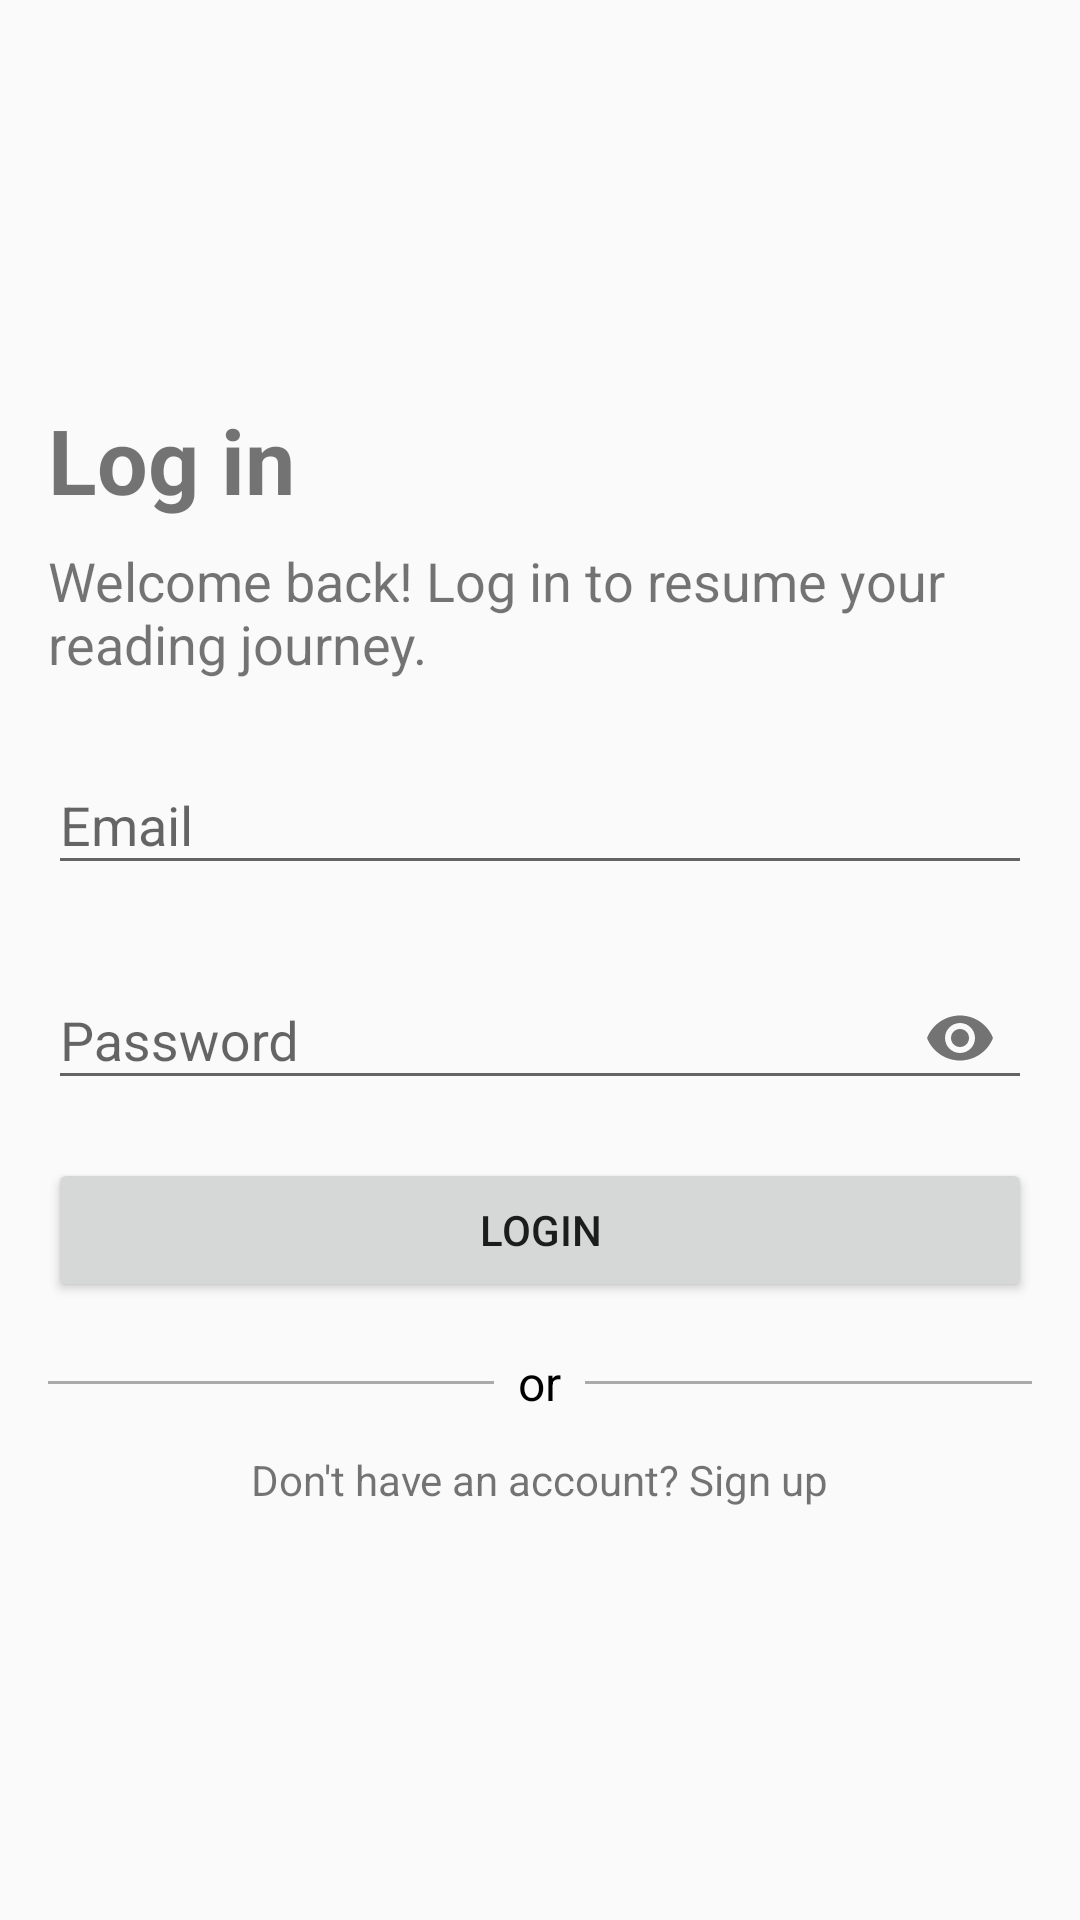

Layout XML and referenced resources for this Android screen:
<!-- AndroidManifest.xml: application theme Theme.AppCompat.Light.NoActionBar -->
<!-- res/layout/activity_login.xml -->
<RelativeLayout xmlns:android="http://schemas.android.com/apk/res/android"
    xmlns:tools="http://schemas.android.com/tools"
    android:layout_width="match_parent"
    android:layout_height="match_parent"
    xmlns:app="http://schemas.android.com/apk/res-auto">

    <RelativeLayout
        android:layout_width="match_parent"
        android:layout_height="wrap_content"
        android:layout_centerVertical="true"
        android:padding="16dp">

        
        <TextView
            android:id="@+id/tvTitle"
            android:layout_width="wrap_content"
            android:layout_height="wrap_content"
            android:text="Log in"
            android:textSize="30sp"
            android:textStyle="bold"/>

        
        <TextView
            android:id="@+id/tvDescription"
            android:layout_width="wrap_content"
            android:layout_height="wrap_content"
            android:layout_below="@id/tvTitle"
            android:text="Welcome back! Log in to resume your reading journey."
            android:textSize="18sp"
            android:layout_marginTop="8dp" />

        
        <com.google.android.material.textfield.TextInputLayout
            android:id="@+id/textInputLayoutEmail"
            android:layout_width="match_parent"
            android:layout_height="wrap_content"
            android:layout_below="@+id/tvDescription"
            android:layout_marginTop="16dp"
            android:hint="Email">

            <com.google.android.material.textfield.TextInputEditText
                android:id="@+id/etEmail"
                android:layout_width="match_parent"
                android:layout_height="wrap_content"
                android:inputType="textEmailAddress" />
        </com.google.android.material.textfield.TextInputLayout>

        
        <com.google.android.material.textfield.TextInputLayout
            android:id="@+id/passwordInputLayout"
            android:layout_width="match_parent"
            android:layout_height="wrap_content"
            android:layout_below="@+id/textInputLayoutEmail"
            android:layout_marginTop="16dp"
            android:hint="Password"
            app:passwordToggleEnabled="true">

            <com.google.android.material.textfield.TextInputEditText
                android:id="@+id/etPassword"
                android:layout_width="match_parent"
                android:layout_height="wrap_content"
                android:inputType="textPassword" />

        </com.google.android.material.textfield.TextInputLayout>

        
        <Button
            android:id="@+id/btnLogin"
            android:layout_width="match_parent"
            android:layout_height="wrap_content"
            android:layout_below="@+id/passwordInputLayout"
            android:text="Login"
            android:layout_marginTop="16dp" />

        
        <TextView
            android:id="@+id/tvRegister"
            android:layout_width="wrap_content"
            android:layout_height="wrap_content"
            android:layout_below="@+id/linearLayout"
            android:layout_centerHorizontal="true"
            android:layout_marginTop="8dp"
            android:clickable="true"
            android:focusable="true"
            android:padding="4dp"
            android:text="Don't have an account? Sign up" />

        
        <LinearLayout
            android:id="@+id/linearLayout"
            android:layout_width="match_parent"
            android:layout_height="wrap_content"
            android:layout_below="@id/btnLogin"
            android:layout_marginTop="16dp"
            android:gravity="center"
            android:orientation="horizontal">

            <View
                android:layout_width="0dp"
                android:layout_height="1dp"
                android:layout_weight="1"
                android:background="@android:color/darker_gray" />

            <TextView
                android:layout_width="wrap_content"
                android:layout_height="wrap_content"
                android:paddingHorizontal="8dp"
                android:text="or"
                android:textColor="@android:color/black"
                android:textSize="16sp" />

            <View
                android:layout_width="0dp"
                android:layout_height="1dp"
                android:layout_weight="1"
                android:background="@android:color/darker_gray" />
        </LinearLayout>

        

        
        <ProgressBar
            android:id="@+id/progressBar"
            android:layout_width="wrap_content"
            android:layout_height="wrap_content"
            android:visibility="gone"
            android:layout_centerInParent="true" />
    </RelativeLayout>

</RelativeLayout>
<!-- resources referenced by this layout -->
<resources>

</resources>
